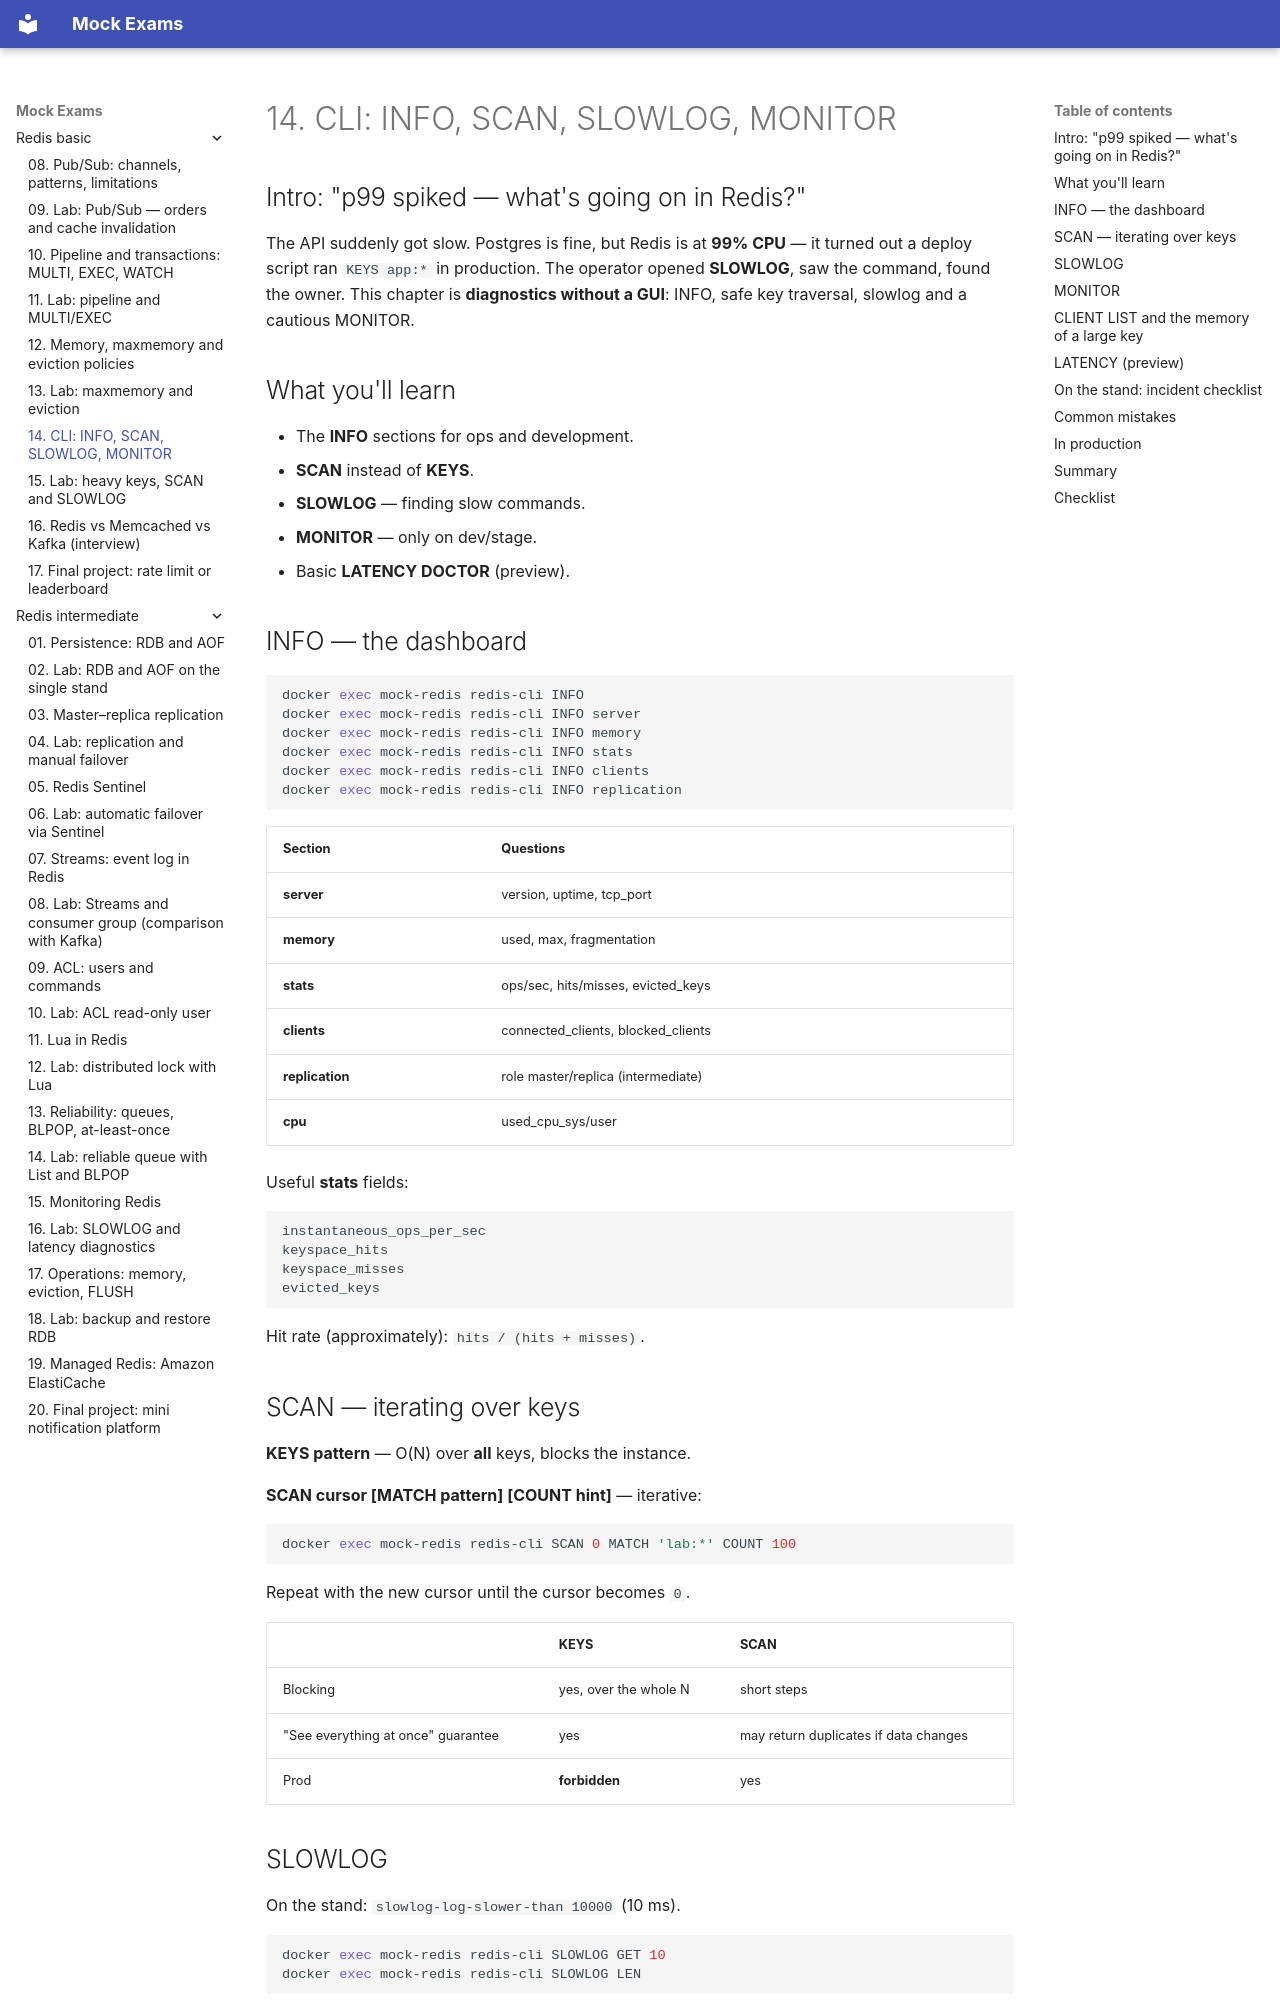

repository: FedorArbuzov/mock-exams · page: redis-basic/14-cli-observability/index.html · generator: mkdocs

# 14. CLI: INFO, SCAN, SLOWLOG, MONITOR

## Intro: "p99 spiked — what's going on in Redis?"

The API suddenly got slow. Postgres is fine, but Redis is at **99% CPU** — it turned out a deploy script ran `KEYS app:*` in production. The operator opened **SLOWLOG**, saw the command, found the owner. This chapter is **diagnostics without a GUI**: INFO, safe key traversal, slowlog and a cautious MONITOR.

## What you'll learn

- The **INFO** sections for ops and development.
- **SCAN** instead of **KEYS**.
- **SLOWLOG** — finding slow commands.
- **MONITOR** — only on dev/stage.
- Basic **LATENCY DOCTOR** (preview).

## INFO — the dashboard

```bash
docker exec mock-redis redis-cli INFO
docker exec mock-redis redis-cli INFO server
docker exec mock-redis redis-cli INFO memory
docker exec mock-redis redis-cli INFO stats
docker exec mock-redis redis-cli INFO clients
docker exec mock-redis redis-cli INFO replication
```

| Section | Questions |
|--------|---------|
| **server** | version, uptime, tcp_port |
| **memory** | used, max, fragmentation |
| **stats** | ops/sec, hits/misses, evicted_keys |
| **clients** | connected_clients, blocked_clients |
| **replication** | role master/replica (intermediate) |
| **cpu** | used_cpu_sys/user |

Useful **stats** fields:

```text
instantaneous_ops_per_sec
keyspace_hits
keyspace_misses
evicted_keys
```

Hit rate (approximately): `hits / (hits + misses)`.

## SCAN — iterating over keys

**KEYS pattern** — O(N) over **all** keys, blocks the instance.

**SCAN cursor [MATCH pattern] [COUNT hint]** — iterative:

```bash
docker exec mock-redis redis-cli SCAN 0 MATCH 'lab:*' COUNT 100
```

Repeat with the new cursor until the cursor becomes `0`.

| | KEYS | SCAN |
|---|------|------|
| Blocking | yes, over the whole N | short steps |
| "See everything at once" guarantee | yes | may return duplicates if data changes |
| Prod | **forbidden** | yes |
